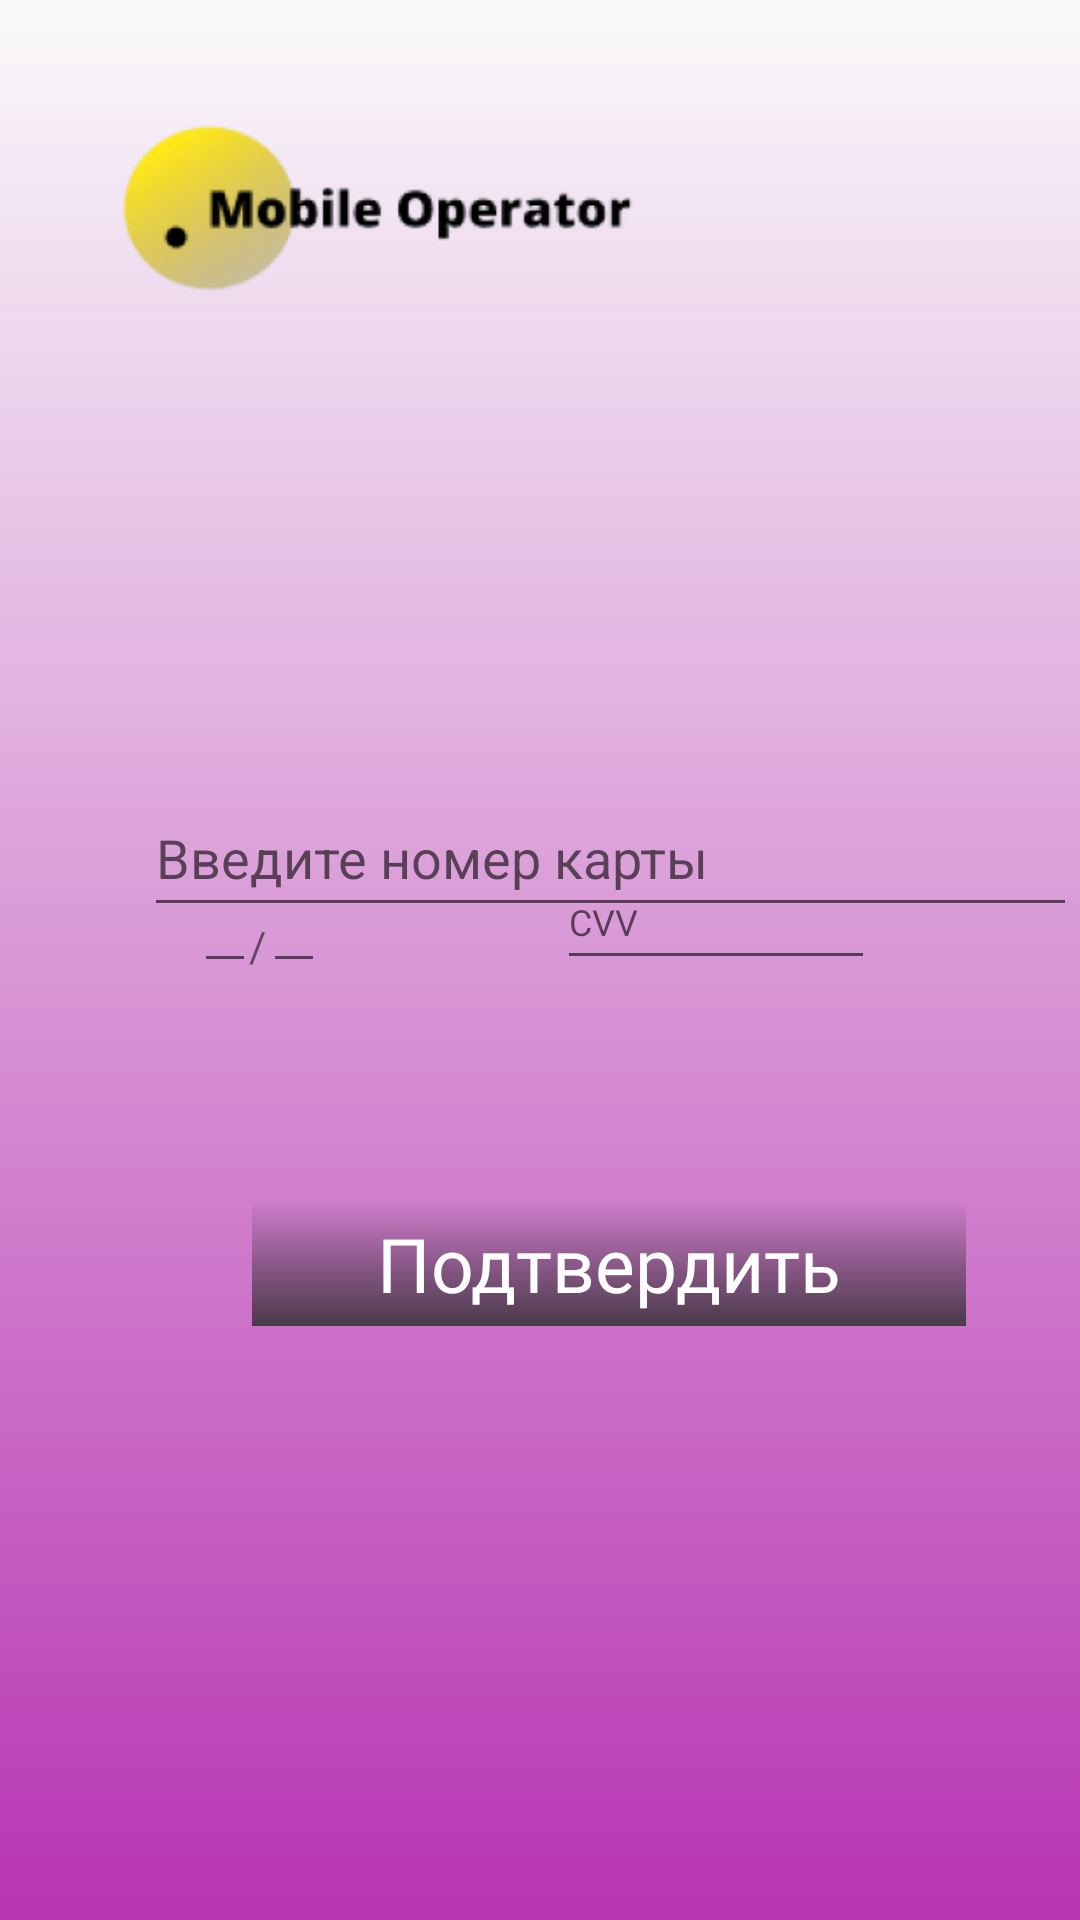

Write the Android layout XML for this screen, with the resource values it uses.
<!-- AndroidManifest.xml: application theme Theme.MobileOperator -->
<!-- res/layout/activity_pay_autorized.xml -->
<?xml version="1.0" encoding="utf-8"?>
<androidx.constraintlayout.widget.ConstraintLayout xmlns:android="http://schemas.android.com/apk/res/android"
    xmlns:app="http://schemas.android.com/apk/res-auto"
    xmlns:tools="http://schemas.android.com/tools"
    android:layout_width="match_parent"
    android:layout_height="match_parent"
    android:background="@drawable/bg_gradient_main_menu"
    tools:context=".refill.PayAutorized">

    <com.google.android.material.textfield.TextInputEditText
        android:id="@+id/year"
        android:layout_width="wrap_content"
        android:layout_height="wrap_content"
        android:inputType="number"
        android:maxLength="2"
        android:password="false"
        android:singleLine="true"
        android:textSize="12sp"
        app:layout_constraintBottom_toBottomOf="parent"
        app:layout_constraintEnd_toEndOf="parent"
        app:layout_constraintHorizontal_bias="0.258"
        app:layout_constraintStart_toStartOf="parent"
        app:layout_constraintTop_toTopOf="parent"
        app:layout_constraintVertical_bias="0.485" />

    <com.google.android.material.textfield.TextInputEditText
        android:id="@+id/cvv"
        android:layout_width="106dp"
        android:layout_height="42dp"
        android:hint="CVV"
        android:inputType="number"
        android:maxLength="3"
        android:password="true"
        android:singleLine="true"
        android:textSize="12sp"
        app:layout_constraintBottom_toBottomOf="parent"
        app:layout_constraintEnd_toEndOf="parent"
        app:layout_constraintHorizontal_bias="0.731"
        app:layout_constraintStart_toStartOf="parent"
        app:layout_constraintTop_toTopOf="parent"
        app:layout_constraintVertical_bias="0.476" />

    <View
        android:id="@+id/recall_button"
        android:layout_width="238dp"
        android:layout_height="42dp"
        android:layout_marginStart="84dp"
        android:layout_marginLeft="84dp"
        android:layout_marginTop="400dp"
        android:background="@drawable/dark_gradient"
        android:onClick="confirm_Click"
        app:layout_constraintStart_toStartOf="parent"
        app:layout_constraintTop_toTopOf="parent" />

    <com.google.android.material.textfield.TextInputEditText
        android:id="@+id/month"
        android:layout_width="wrap_content"
        android:layout_height="wrap_content"
        android:inputType="number"
        android:maxLength="2"
        android:password="false"
        android:singleLine="true"
        android:textSize="12sp"
        app:layout_constraintBottom_toBottomOf="parent"
        app:layout_constraintEnd_toEndOf="parent"
        app:layout_constraintHorizontal_bias="0.191"
        app:layout_constraintStart_toStartOf="parent"
        app:layout_constraintTop_toTopOf="parent"
        app:layout_constraintVertical_bias="0.485" />

    <com.google.android.material.textfield.TextInputEditText
        android:id="@+id/card_number"
        android:layout_width="311dp"
        android:layout_height="49dp"
        android:layout_marginStart="48dp"
        android:layout_marginLeft="48dp"
        android:layout_marginTop="260dp"
        android:hint="Введите номер карты"
        android:inputType="number"
        android:maxLength="16"
        android:phoneNumber="false"
        android:singleLine="true"
        app:layout_constraintStart_toStartOf="parent"
        app:layout_constraintTop_toTopOf="parent" />

    <TextView
        android:id="@+id/confirm_button_text"
        android:layout_width="wrap_content"
        android:layout_height="wrap_content"
        android:fontFamily="@font/open_sans_semibold"
        android:text="Подтвердить"
        android:textColor="#FFFFFF"
        android:textSize="25sp"
        app:layout_constraintBottom_toBottomOf="@+id/recall_button"
        app:layout_constraintEnd_toEndOf="@+id/recall_button"
        app:layout_constraintStart_toStartOf="@+id/recall_button"
        app:layout_constraintTop_toTopOf="@+id/recall_button" />

    <ImageView
        android:id="@+id/logo"
        android:layout_width="223dp"
        android:layout_height="105dp"
        android:layout_marginStart="16dp"
        android:layout_marginLeft="16dp"
        android:layout_marginTop="16dp"
        app:layout_constraintStart_toStartOf="parent"
        app:layout_constraintTop_toTopOf="parent"
        app:srcCompat="@mipmap/logo_foreground" />

    <TextView
        android:id="@+id/textView4"
        android:layout_width="wrap_content"
        android:layout_height="wrap_content"
        android:text="/"
        app:layout_constraintBottom_toBottomOf="parent"
        app:layout_constraintEnd_toEndOf="parent"
        app:layout_constraintHorizontal_bias="0.234"
        app:layout_constraintStart_toStartOf="parent"
        app:layout_constraintTop_toTopOf="parent"
        app:layout_constraintVertical_bias="0.492" />

</androidx.constraintlayout.widget.ConstraintLayout>
<!-- resources referenced by this layout -->
<resources>
  <!-- drawable bg_gradient_main_menu (drawable) -->
  <?xml version="1.0" encoding="utf-8"?>
  <shape xmlns:android="http://schemas.android.com/apk/res/android"
      android:shape="rectangle">
      <gradient
          android:angle="-45"
          android:startColor="#00FF4DF8"
          android:endColor="#B734B2"
          android:type="linear"/>
  </shape>
  <!-- drawable dark_gradient (drawable) -->
  <?xml version="1.0" encoding="utf-8"?>
  <shape xmlns:android="http://schemas.android.com/apk/res/android"
      android:shape="rectangle">
      <gradient
          android:angle="-90"
          android:startColor="#001D141C"
          android:endColor="#493A49"
          android:type="linear"/>
  </shape>
  <!-- mipmap logo_foreground: png bitmap (mipmap-xhdpi, 22657 bytes) -->
  <style name="Theme.MobileOperator" parent="Theme.AppCompat.Light.DarkActionBar">
          
          <item name="colorPrimary">@color/purple_500</item>
          <item name="colorPrimaryVariant">@color/purple_700</item>
          <item name="colorOnPrimary">@color/white</item>
          
          <item name="colorSecondary">@color/teal_200</item>
          <item name="colorSecondaryVariant">@color/teal_700</item>
          <item name="colorOnSecondary">@color/black</item>
          
          <item name="android:statusBarColor" tools:targetApi="l">?attr/colorPrimaryVariant</item>
          
      </style>
  <!-- not gathered from this repository: default colours our renderer supplied (Android Studio template values) -->
  <color name="purple_500">#FF6200EE</color>
  <color name="purple_700">#FF3700B3</color>
  <color name="teal_200">#FF03DAC5</color>
  <color name="teal_700">#FF018786</color>
  <color name="black">#FF000000</color>
  <color name="white">#FFFFFFFF</color>
</resources>
